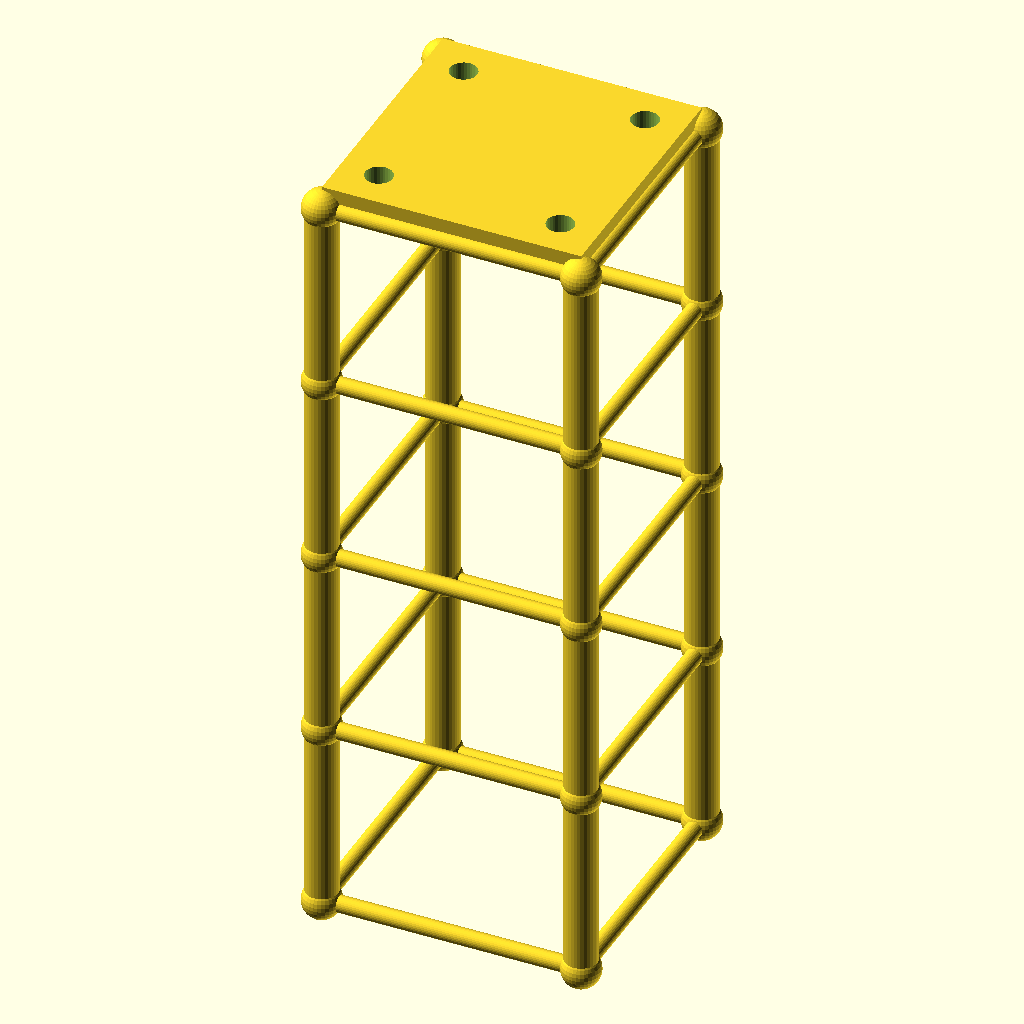
Cell 1: rendered with the file's own defaults.
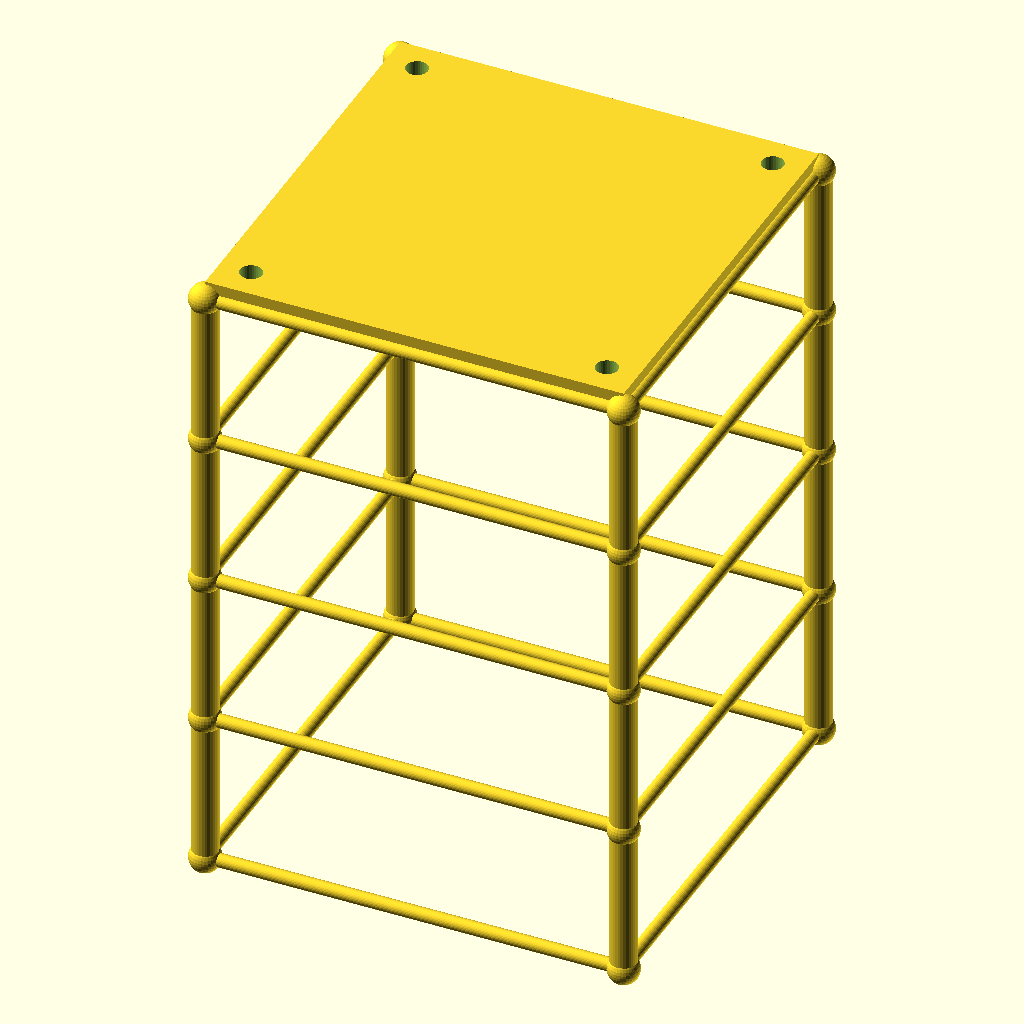
Cell 2 — size set to 160, the other parameters unchanged.
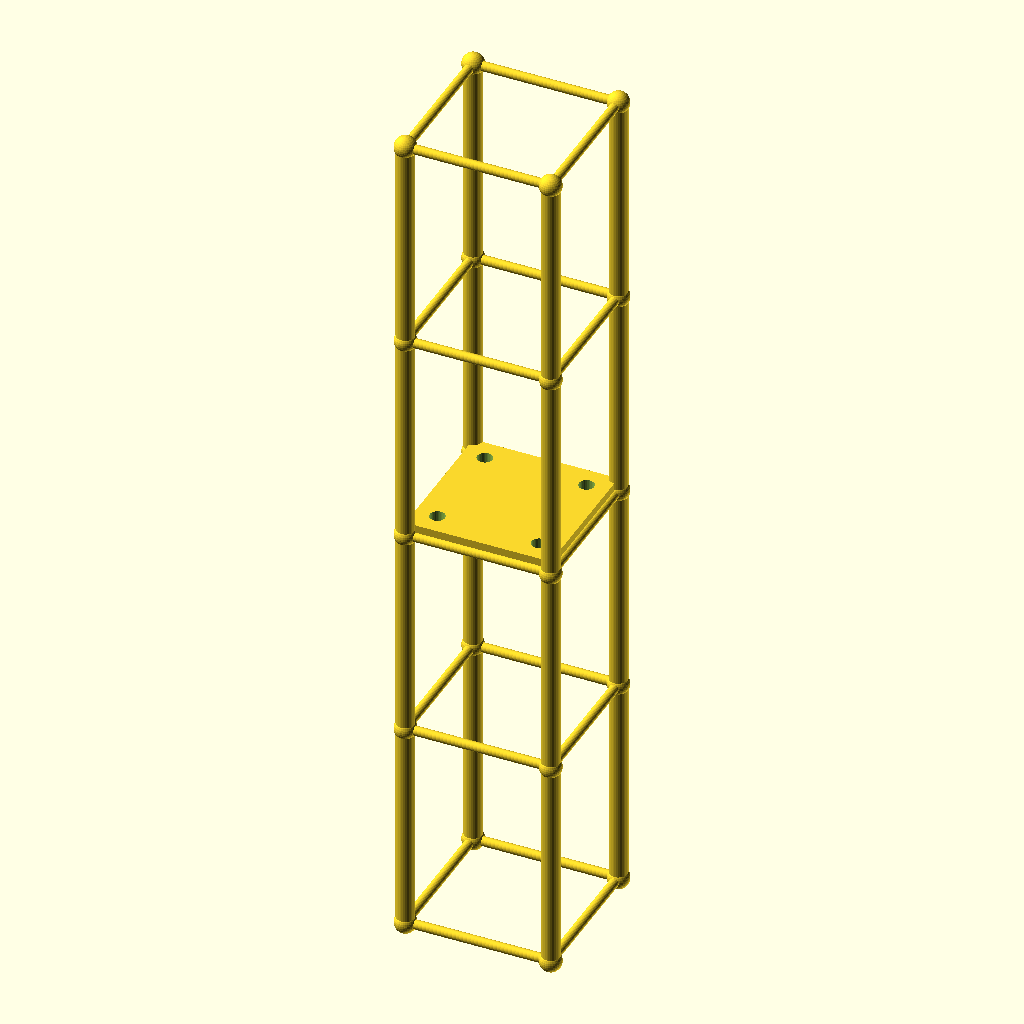
Cell 3 — lvl set to 118, the other parameters unchanged.
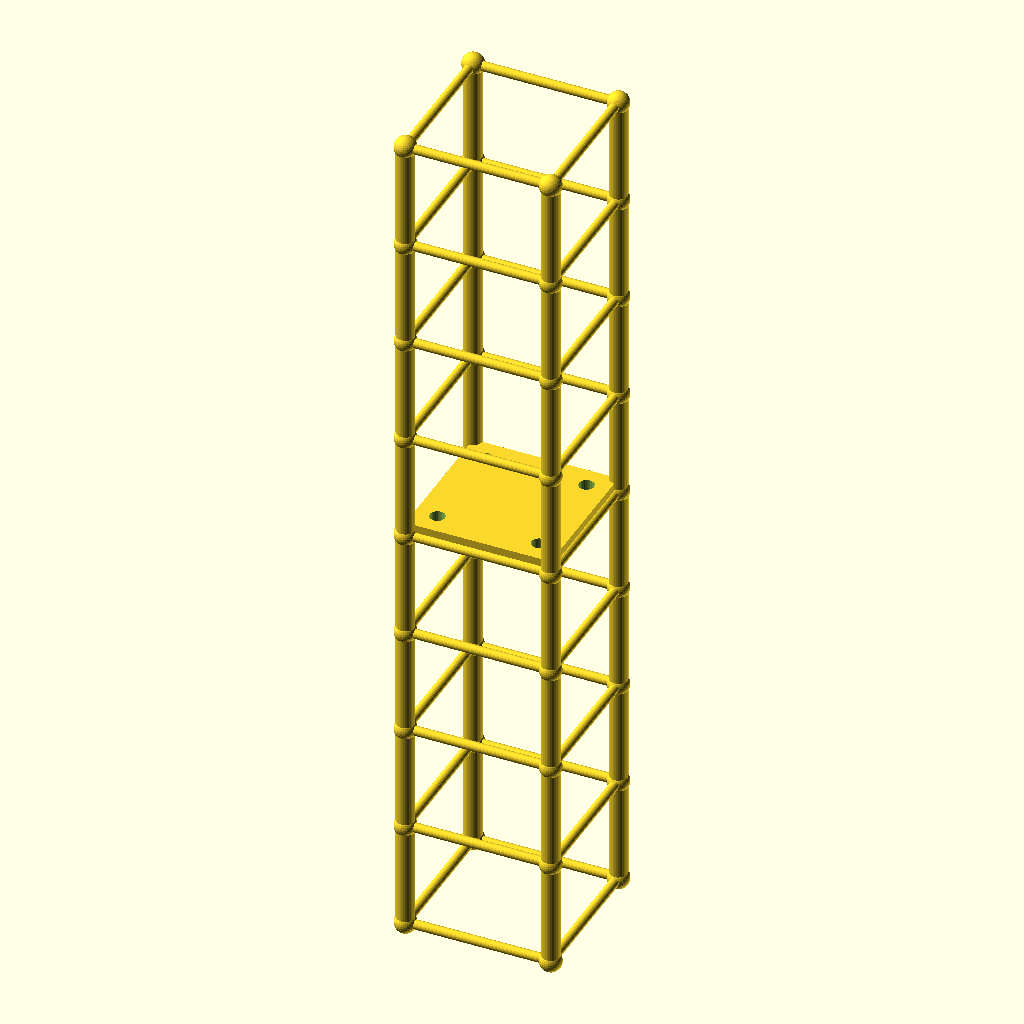
Cell 4: the same model with levels = 8.
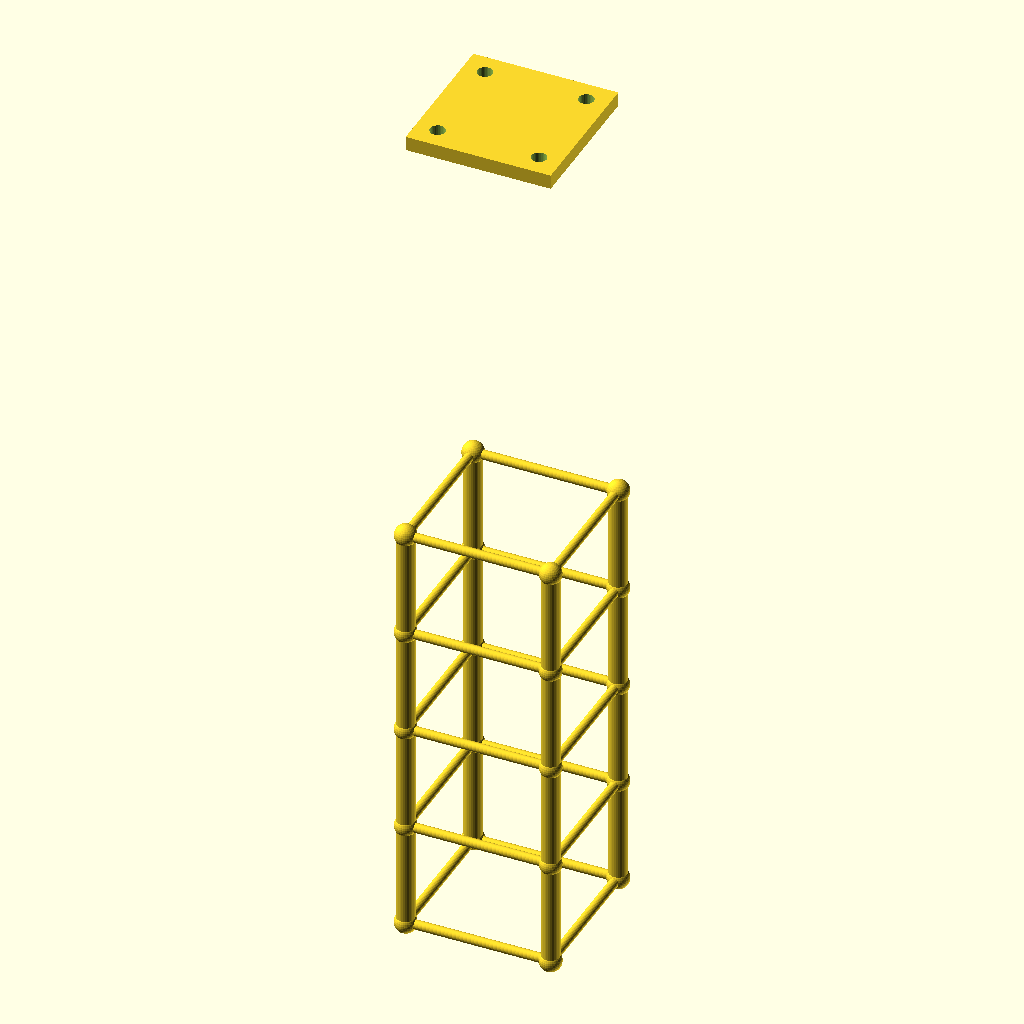
Cell 5: the same model with tower_h = 472.
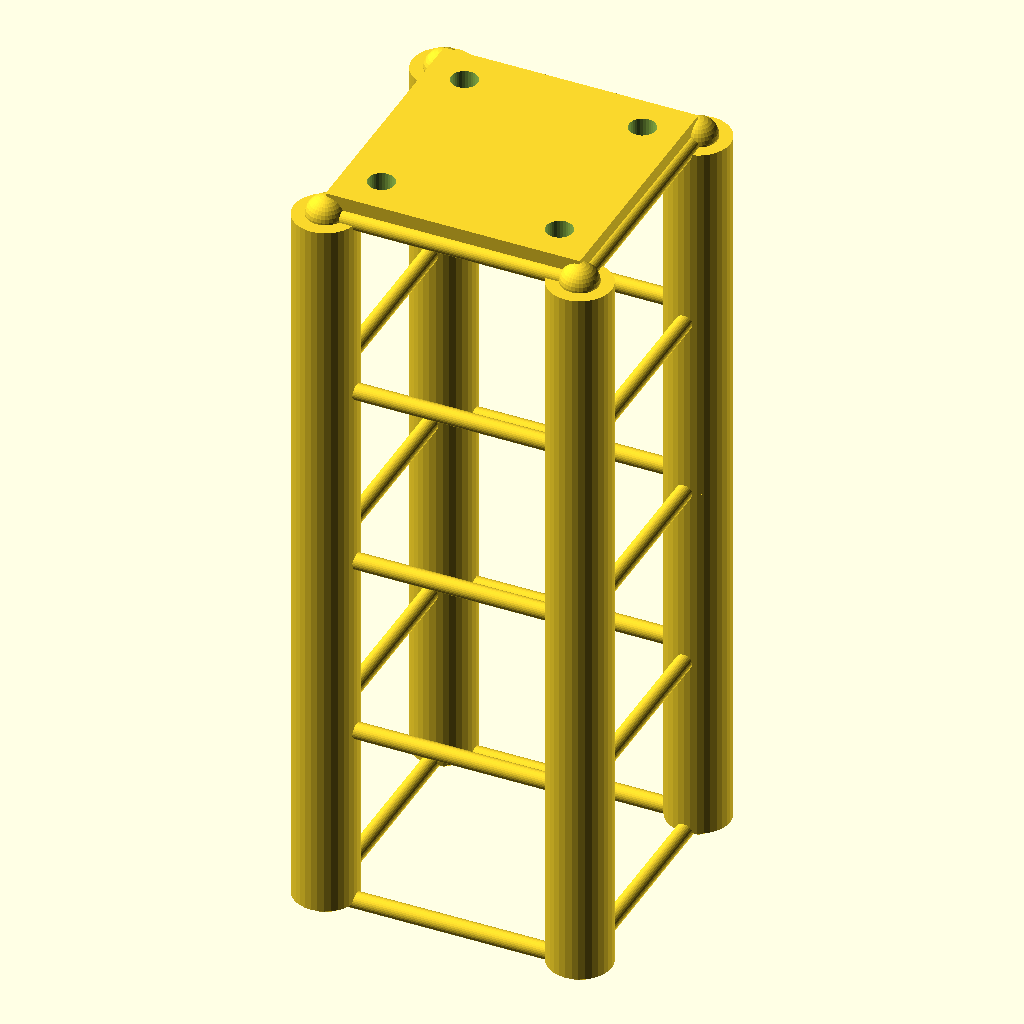
Cell 6: leg_r = 10 (everything else at default).
All cells are drawn from the same view direction (rotation 55°, 0°, 25°, orthographic, colour scheme Cornfield), but the view is re-fitted for each cell, so position and scale can differ between cells as well as the parameter.
The OpenSCAD source (optional_data/data/gen2/towers/part_0022.scad):
$fn = 32;

// ----------------------------------------------------------------------
// Four-leg tower: 80 x 80 x 236 mm, 4 bays of 59 mm
// ----------------------------------------------------------------------

// --- parameters (mm) ---
size = 80;                // footprint across the legs
lvl = 59;                 // bay height between the rings
levels = 4;               // number of bays
tower_h = 236;            // overall height
leg_r = 5;                // leg tube radius
brace_r = 2.6;            // brace tube radius
joint_r = 6;              // joint ball radius
plate_t = 7;              // top plate thickness
plate_hole_d = 8.4;       // top plate bolt holes
inset = 12;               // bolt hole inset from the corner

module member(a, b, r) {
  /* rod: cylinder from joint a to joint b */
  d = b - a;
  length = norm(d);
  translate(a) rotate([0, acos(d[2] / length), atan2(d[1], d[0])])
    cylinder(h = length, r = r);
}

module joint(p, r) {
  /* ball at the joint centre */
  translate(p) sphere(r = r);
}

p = [[1, 1], [1, -1], [-1, -1], [-1, 1]];

/* legs */
for (i = [0 : levels - 1]) {
  for (j = [0 : 3]) {
    member([p[j][0] * size / 2, p[j][1] * size / 2, i * lvl],
           [p[j][0] * size / 2, p[j][1] * size / 2, (i + 1) * lvl], leg_r);
  }
}

/* rings at every level */
for (i = [0 : levels]) {
  for (j = [0 : 3]) {
    member([p[j][0] * size / 2, p[j][1] * size / 2, i * lvl],
           [p[(j + 1) % 4][0] * size / 2, p[(j + 1) % 4][1] * size / 2, i * lvl], brace_r);
  }
}

/* joint balls */
for (i = [0 : levels]) {
  for (j = [0 : 3]) {
    joint([p[j][0] * size / 2, p[j][1] * size / 2, i * lvl], joint_r);
  }
}

module top_plate() {
  /* sunk 1 mm into the top ring so the joint overlaps */
  translate([-size / 2, -size / 2, tower_h - 1]) cube([size, size, plate_t + 1]);
}

difference() {
  top_plate();
  for (sx = [-1, 1]) for (sy = [-1, 1])
    translate([sx * (size / 2 - inset), sy * (size / 2 - inset), tower_h - 2])
      cylinder(h = plate_t + 3, d = plate_hole_d);
}
Customizer parameters (derived from the source; name, type, default, range or options):
size: number, default 80
lvl: number, default 59
levels: number, default 4
tower_h: number, default 236
leg_r: number, default 5
brace_r: number, default 2.6
joint_r: number, default 6
plate_t: number, default 7
plate_hole_d: number, default 8.4
inset: number, default 12
